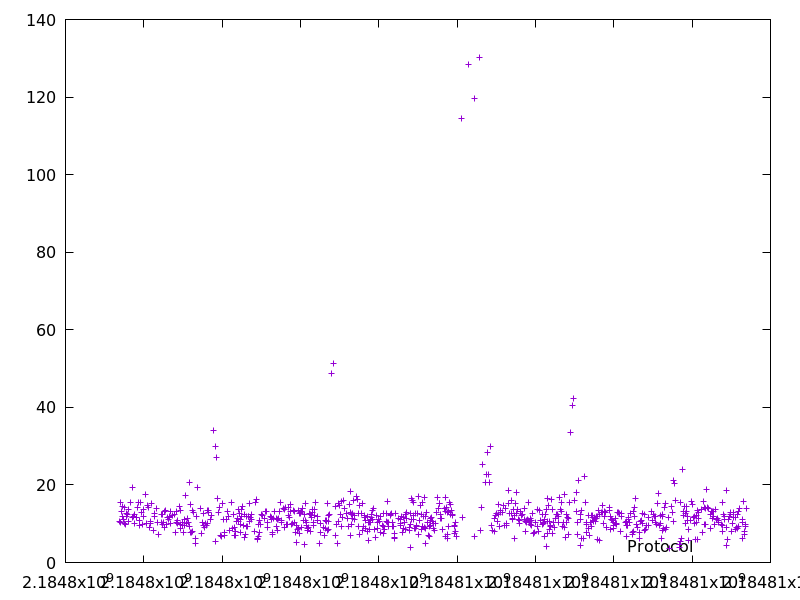

Data behind this chart, as committed beside it:
2184797381.6171618, 10.630034
2184797394, 10.29
2184797410, 15.62
2184797423, 13.1
2184797449, 11.96
2184797464, 14.47
2184797475, 11.06
2184797501, 14.2
2184797513, 10.11
2184797533, 9.954
2184797546, 12.57
2184797560, 11.91
2184797573, 12.47
2184797597, 13.6
2184797613, 10.67
2184797654, 15.49
2184797710, 19.34
2184797722, 11.63
2184797747, 11.94
2184797757, 10.07
2184797770, 12.29
2184797808, 11.75
2184797838, 14.17
2184797860, 15.38
2184797882, 10.87
2184797892, 9.654
2184797923, 15.55
2184797950, 13
2184797966, 9.709
2184797984, 13.63
2184797997, 11.87
2184798035, 17.46
2184798064, 10
2184798098, 14.72
2184798123, 14.08
2184798153, 9.035
2184798165, 10.16
2184798176, 10.52
2184798200, 15.31
2184798246, 8.143
2184798272, 11.98
2184798286, 12.75
2184798324, 13.9
2184798346, 10.4
2184798387, 7.194
2184798446, 12.45
2184798458, 10.31
2184798476, 9.691
2184798488, 12.27
2184798503, 10.36
2184798518, 13.24
2184798532, 9.16
2184798547, 13.47
2184798569, 9.757
2184798608, 11.58
2184798630, 11.04
2184798645, 11.52
2184798660, 11.94
2184798670, 10.13
2184798687, 13.24
2184798721, 12.06
... 707 more rows
